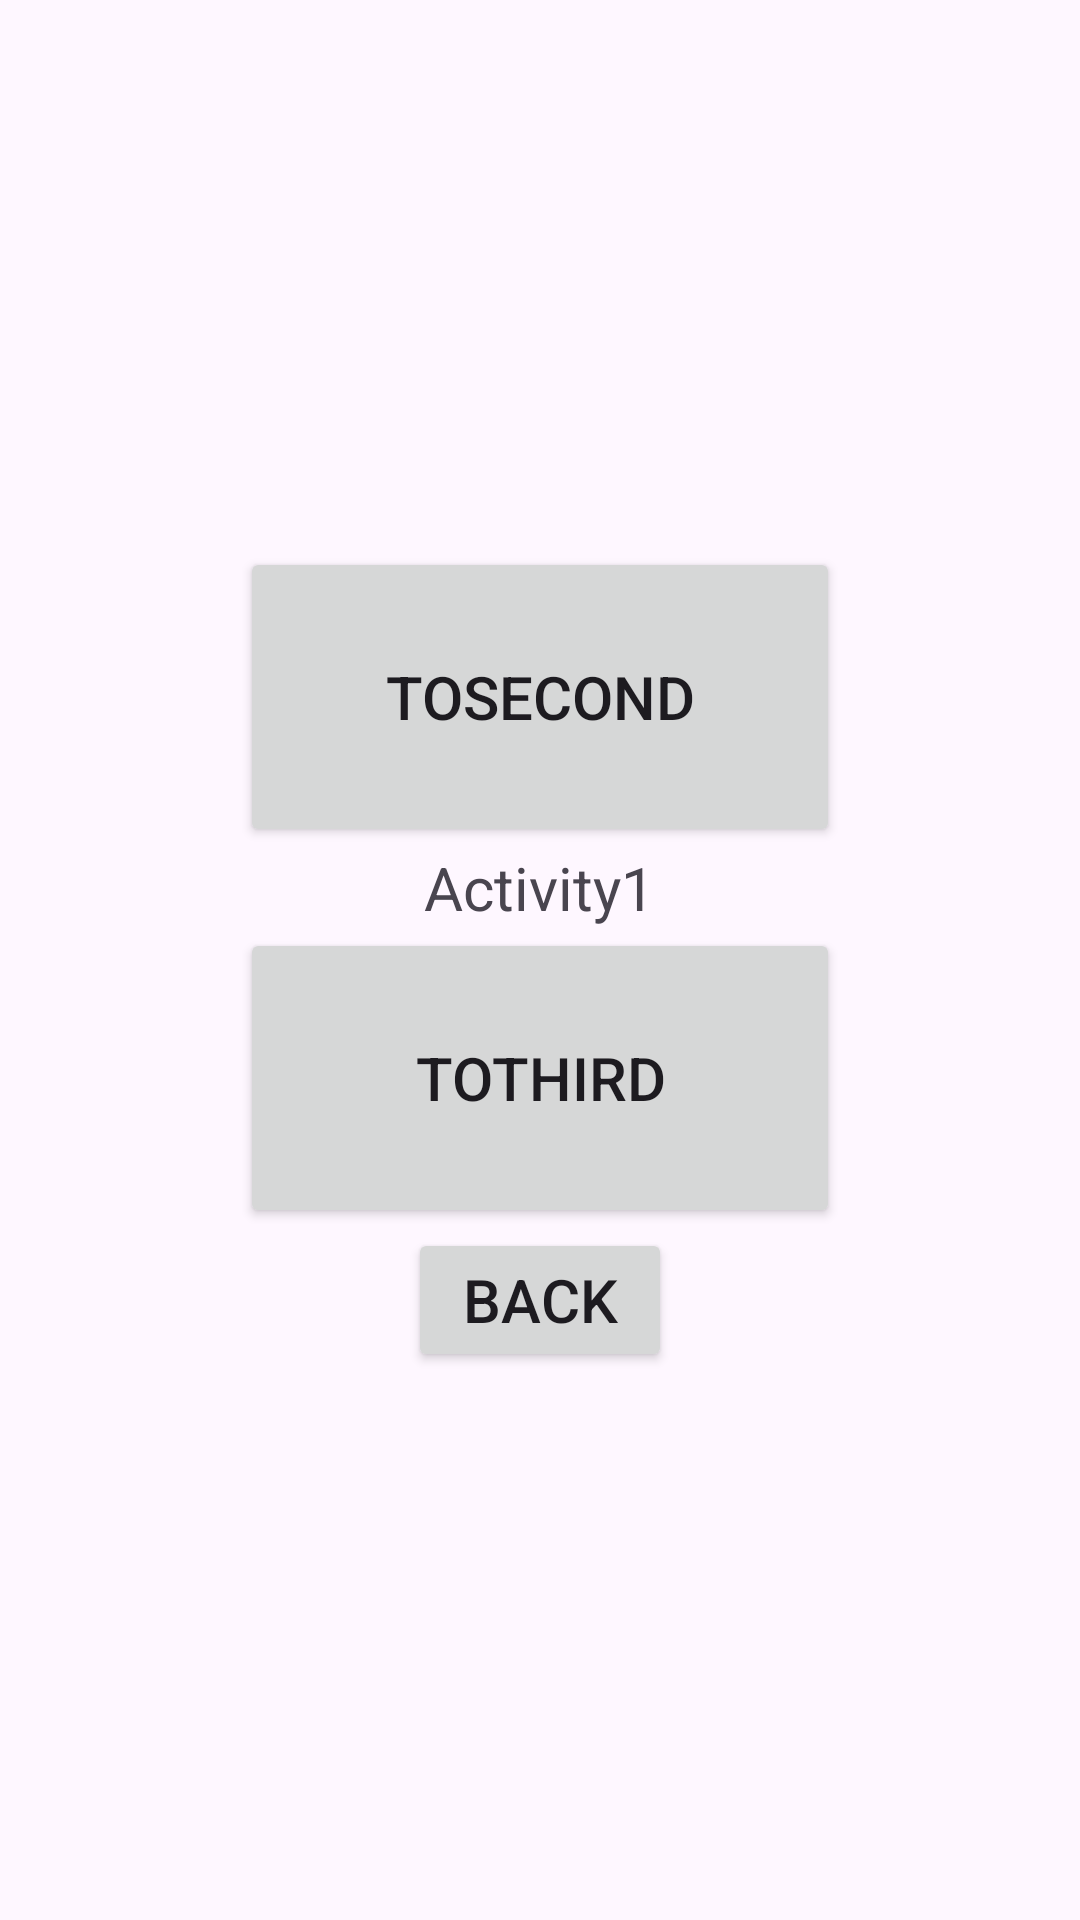

Layout XML and referenced resources for this Android screen:
<!-- AndroidManifest.xml: application theme Theme._1811Intent -->
<!-- res/layout/activity_main.xml -->
<?xml version="1.0" encoding="utf-8"?>
<LinearLayout
    xmlns:android="http://schemas.android.com/apk/res/android"
    xmlns:app="http://schemas.android.com/apk/res-auto"
    xmlns:tools="http://schemas.android.com/tools"
    android:layout_width="match_parent"
    android:layout_height="match_parent"
    tools:context=".SecondActivity"
    android:gravity="center"
    android:orientation="vertical">

    <Button
        android:id="@+id/toSecond"
        android:layout_width="200sp"
        android:layout_height="100sp"
        android:text="toSecond"
        android:textSize="20sp">

    </Button>

    <TextView
        android:id="@+id/TV"
        android:layout_width="wrap_content"
        android:layout_height="wrap_content"
        android:text="Activity1"
        android:textSize="20sp">
    </TextView>

    <Button
        android:id="@+id/toThird"
        android:layout_width="200sp"
        android:layout_height="100sp"
        android:text="toThird"
        android:textSize="20sp">

    </Button>

    <Button
        android:id="@+id/Back"
        android:layout_width="wrap_content"
        android:layout_height="wrap_content"
        android:text="BACK"
        android:textSize="20sp">

    </Button>

</LinearLayout>
<!-- resources referenced by this layout -->
<resources>
  <style name="Theme._1811Intent" parent="Base.Theme._1811Intent" />
  <style name="Base.Theme._1811Intent" parent="Theme.Material3.DayNight.NoActionBar">
          
          
      </style>
</resources>
